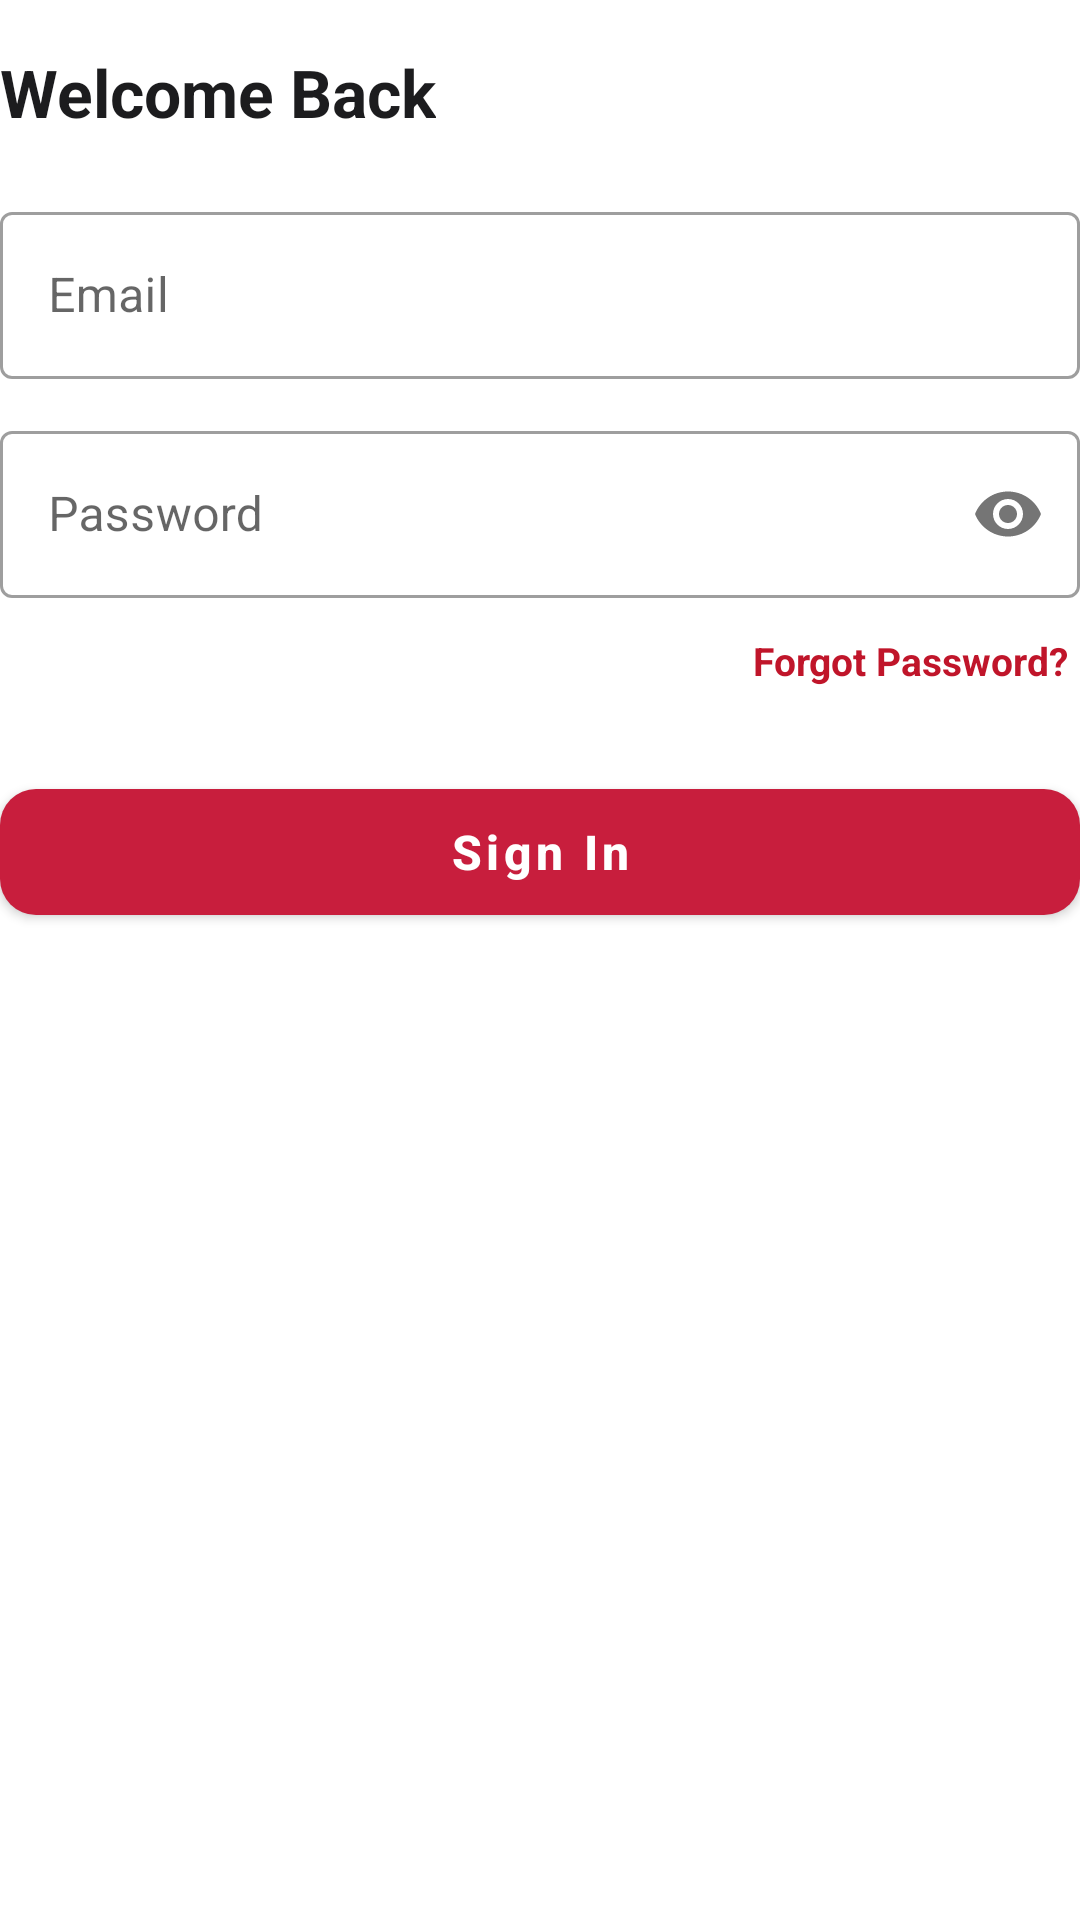

This screen was rendered from an Android layout file. Write that file and the resources it references.
<!-- AndroidManifest.xml: application theme Theme.Rudhi -->
<!-- res/layout/fragment_sign_in.xml -->
<?xml version="1.0" encoding="utf-8"?>
<ScrollView xmlns:android="http://schemas.android.com/apk/res/android"
    xmlns:app="http://schemas.android.com/apk/res-auto"
    android:layout_width="match_parent"
    android:layout_height="match_parent"
    android:fillViewport="true">

    <LinearLayout
        android:layout_width="match_parent"
        android:layout_height="wrap_content"
        android:orientation="vertical"
        android:paddingTop="16dp">

        <TextView
            android:layout_width="wrap_content"
            android:layout_height="wrap_content"
            android:text="@string/welcome_back"
            android:textColor="@color/neutral_dark"
            android:textSize="22sp"
            android:textStyle="bold" />

        <com.google.android.material.textfield.TextInputLayout
            style="@style/Widget.MaterialComponents.TextInputLayout.OutlinedBox"
            android:layout_width="match_parent"
            android:layout_height="wrap_content"
            android:layout_marginTop="20dp"
            android:hint="Email">

            <com.google.android.material.textfield.TextInputEditText
                android:id="@+id/et_email"
                android:layout_width="match_parent"
                android:layout_height="wrap_content"
                android:inputType="textEmailAddress" />
        </com.google.android.material.textfield.TextInputLayout>

        <com.google.android.material.textfield.TextInputLayout
            style="@style/Widget.MaterialComponents.TextInputLayout.OutlinedBox"
            android:layout_width="match_parent"
            android:layout_height="wrap_content"
            android:layout_marginTop="12dp"
            android:hint="Password"
            app:passwordToggleEnabled="true">

            <com.google.android.material.textfield.TextInputEditText
                android:id="@+id/et_password"
                android:layout_width="match_parent"
                android:layout_height="wrap_content"
                android:inputType="textPassword" />
        </com.google.android.material.textfield.TextInputLayout>

        <TextView
            android:id="@+id/tv_forgot_password"
            android:layout_width="wrap_content"
            android:layout_height="wrap_content"
            android:layout_gravity="end"
            android:layout_marginTop="8dp"
            android:padding="4dp"
            android:text="@string/forgot_password"
            android:textColor="@color/primary"
            android:textSize="13sp"
            android:textStyle="bold" />

        <com.google.android.material.button.MaterialButton
            android:id="@+id/btn_sign_in"
            android:layout_width="match_parent"
            android:layout_height="54dp"
            android:layout_marginTop="24dp"
            android:text="@string/sign_in"
            android:textAllCaps="false"
            android:textSize="16sp"
            android:textStyle="bold"
            app:cornerRadius="12dp" />

        <ProgressBar
            android:id="@+id/progress_bar"
            android:layout_width="wrap_content"
            android:layout_height="wrap_content"
            android:layout_gravity="center_horizontal"
            android:layout_marginTop="16dp"
            android:visibility="gone" />

    </LinearLayout>

</ScrollView>
<!-- resources referenced by this layout -->
<resources>
  <color name="neutral_dark">#1C1C1E</color>
  <color name="primary">#C0152A</color>
  <string name="forgot_password">Forgot Password?</string>
  <string name="sign_in">Sign In</string>
  <string name="welcome_back">Welcome Back</string>
  <style name="Theme.Rudhi" parent="Theme.MaterialComponents.DayNight.NoActionBar">
          <item name="colorPrimary">#C81E3D</item>
          <item name="colorPrimaryVariant">#9A142D</item>
          <item name="colorOnPrimary">#FFFFFF</item>
      </style>
</resources>
